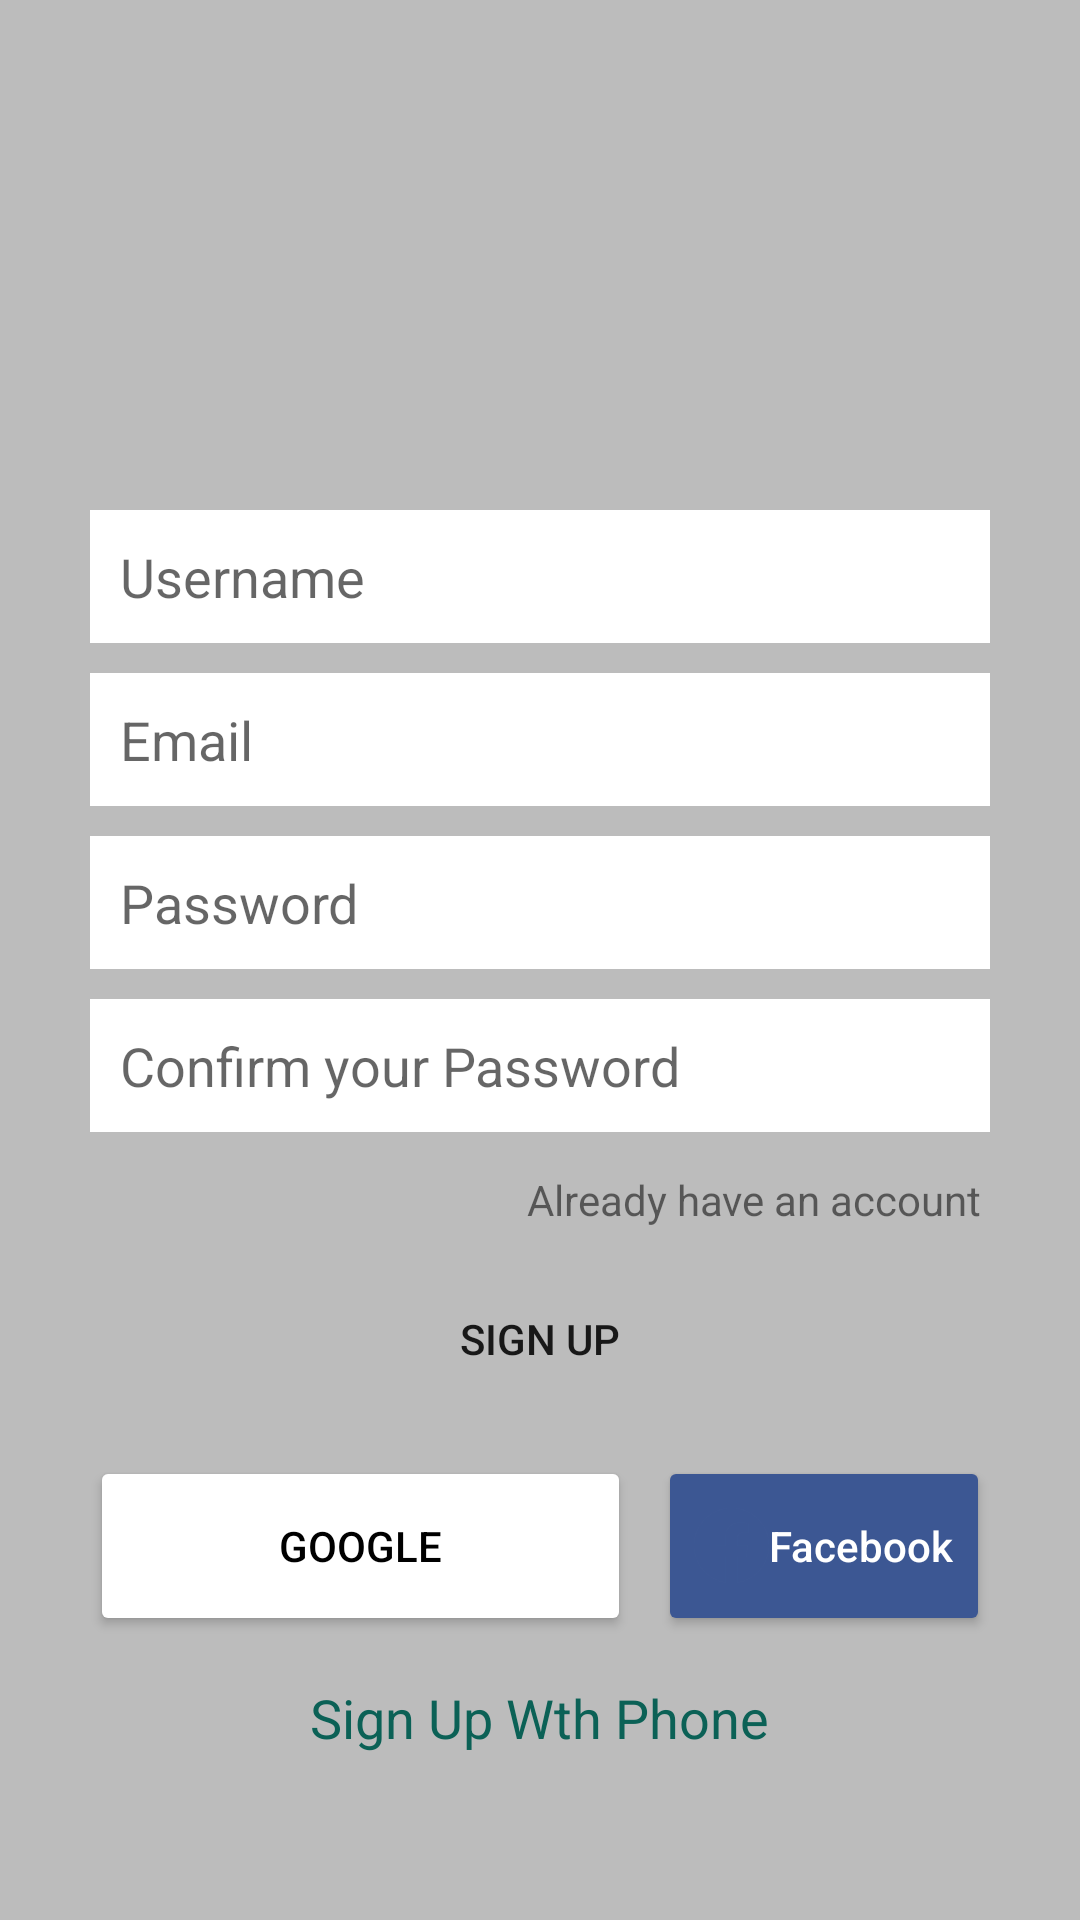

Reconstruct the res/layout file that produces this screen, plus the resources it refers to.
<!-- AndroidManifest.xml: application theme Theme.Whatsappclone. -->
<!-- res/layout/activity_sign_up.xml -->
<?xml version="1.0" encoding="utf-8"?>
<LinearLayout xmlns:android="http://schemas.android.com/apk/res/android"
    xmlns:app="http://schemas.android.com/apk/res-auto"
    xmlns:tools="http://schemas.android.com/tools"
    android:layout_width="match_parent"
    android:layout_height="match_parent"
    android:background="@color/grayBackground"
    android:gravity="center"
    android:orientation="vertical"
    tools:context=".SignUpActivity">


    <LinearLayout
        android:layout_width="match_parent"
        android:layout_height="wrap_content"
        android:layout_marginStart="30dp"
        android:layout_marginEnd="30dp"
        android:gravity="center"
        android:orientation="vertical">

        <ImageView
            android:id="@+id/imageView"
            android:layout_width="100dp"
            android:layout_height="100dp"
            android:layout_gravity="center"
            app:srcCompat="@drawable/whatsappicon" />

        <EditText
            android:id="@+id/usernameet"
            android:layout_width="match_parent"
            android:layout_height="wrap_content"
            android:layout_marginTop="15sp"
            android:layout_marginBottom="10dp"
            android:background="@color/white"
            android:ems="10"
            android:hint="Username"
            android:inputType="textPersonName"
            android:padding="10dp" />

        <EditText
            android:id="@+id/emailet"
            android:layout_width="match_parent"
            android:layout_height="wrap_content"
            android:layout_marginBottom="10dp"
            android:background="@color/white"
            android:ems="10"
            android:hint="Email"
            android:inputType="textEmailAddress"
            android:padding="10dp" />

        <EditText
            android:id="@+id/passwordet"
            android:layout_width="match_parent"
            android:layout_height="wrap_content"
            android:layout_marginBottom="10dp"
            android:background="@color/white"
            android:ems="10"
            android:hint="Password"
            android:inputType="textPassword"
            android:padding="10dp" />

        <EditText
            android:id="@+id/confirmpassword"
            android:layout_width="match_parent"
            android:layout_height="wrap_content"
            android:layout_marginBottom="10dp"
            android:background="@color/white"
            android:ems="10"
            android:hint="Confirm your Password"
            android:inputType="textPassword"
            android:padding="10dp" />

        <TextView
            android:id="@+id/alreadyhaveaccounttxt"
            android:layout_width="match_parent"
            android:layout_height="wrap_content"
            android:gravity="end"
            android:padding="3dp"
            android:text="Already have an account" />

        <Button
            android:id="@+id/btnsignup"
            android:layout_width="wrap_content"
            android:layout_height="wrap_content"
            android:layout_marginTop="10dp"
            android:clickable="true"
            android:background="@drawable/sample_button"
            android:layout_marginBottom="15dp"
            android:gravity="center"
            android:text="Sign Up" />

        <LinearLayout
            android:layout_width="match_parent"
            android:layout_height="match_parent"
            android:orientation="horizontal">

            <Button
                android:id="@+id/Googlebtn"
                android:layout_width="wrap_content"
                android:layout_height="60dp"
                android:layout_marginEnd="4dp"
                android:layout_weight="1"
                android:backgroundTint="@color/white"
                android:drawableLeft="@drawable/googleg_standard_color_18"
                android:text="Google"
                android:textColor="@color/black"
                app:cornerRadius="5dp" />

            <Button
                android:id="@+id/facebook"
                android:layout_width="wrap_content"
                android:layout_height="60dp"
                android:layout_marginStart="5dp"
                android:backgroundTint="@color/fb_color"
                android:drawableLeft="@drawable/facebook_ic"
                android:text="Facebook"
                android:textAllCaps="false"
                android:textColor="@color/white"
                app:cornerRadius="5dp" />
        </LinearLayout>


    </LinearLayout>

    <TextView
        android:id="@+id/SignUpWthPhone"
        android:layout_width="wrap_content"
        android:layout_height="wrap_content"
        android:layout_marginTop="15dp"
        android:text="Sign Up Wth Phone"
        android:textColor="@color/colorPrimary"
        android:textSize="18sp" />


</LinearLayout>
<!-- resources referenced by this layout -->
<resources>
  <color name="black">#FF000000</color>
  <color name="colorPrimary">#0b6156</color>
  <color name="fb_color">#3c5793</color>
  <color name="grayBackground">#BCBCBC</color>
  <color name="white">#FFFFFFFF</color>
  <!-- drawable facebook_ic (drawable) -->
  <vector
      android:height="25dp"
      android:viewportHeight="1365.3333"
      android:viewportWidth="1365.3333"
      android:width="25dp"
      xmlns:android="http://schemas.android.com/apk/res/android"
      android:tintMode="multiply"
      android:tint="@color/fb_color"
      >
      <path
          android:fillAlpha="1"
          android:fillColor="#FFFFFF"
          android:fillType="nonZero"
          android:pathData="m1365.33,682.67c0,-377.03 -305.64,-682.67 -682.67,-682.67C305.64,-0 0,
          305.64 0,682.67 0,1023.41 249.64,1305.83 576,1357.04L576,880L402.67,880l0,
          -197.33l173.33,-0l0,-150.4c0,-171.09 101.92,-265.6 257.85,-265.6 74.69,-0 152.81,
          13.33 152.81,13.33L986.67,448L900.58,448C815.78,448 789.33,500.62 789.33,
          554.61L789.33,682.67L978.67,682.67L948.4,880L789.33,880L789.33,1357.04C1115.69,
          1305.83 1365.33,1023.41 1365.33,682.67"
          android:strokeColor="#00000000"
          />
      </vector>
  <!-- drawable sample_button (drawable) -->
  <?xml version="1.0" encoding="utf-8"?>
  <shape xmlns:android="http://schemas.android.com/apk/res/android">
  
  
      <corners
          android:radius="6dp"
          />
  
  
  
  </shape>
  <style name="Theme.Whatsappclone." parent="Theme.MaterialComponents.DayNight.DarkActionBar">
          
          <item name="colorPrimary">@color/colorPrimary</item>
          <item name="colorPrimaryVariant">@color/colorPrimaryDark</item>
          <item name="colorOnPrimary">@color/white</item>
          
          <item name="colorSecondary">@color/teal_200</item>
          <item name="colorSecondaryVariant">@color/teal_700</item>
          <item name="colorOnSecondary">@color/black</item>
          <item name="android:statusBarColor" tools:targetApi="l">?attr/colorPrimaryVariant</item>
          
      </style>
  <color name="colorPrimaryDark">#095049</color>
  <color name="teal_200">#FF03DAC5</color>
  <color name="teal_700">#FF018786</color>
</resources>
